3-way image classification set "aug_ds" from GitHub (JaymarRCezar/Addressing-Class-Imbalance-in-Eye-Disease-Classification-A-Transfer-Learning-based-Approach); label vocabulary: cataract, diabetic retinopathy, glaucoma.

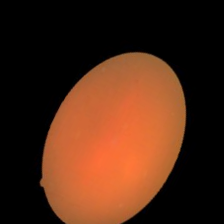
Label: cataract

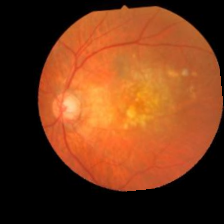
Label: glaucoma

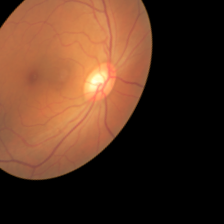
Label: glaucoma

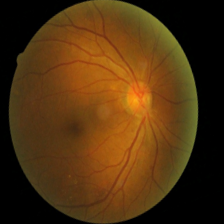
Label: diabetic retinopathy

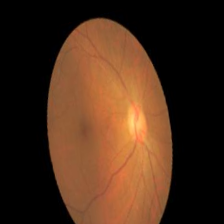
Label: cataract

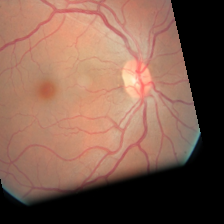
Label: diabetic retinopathy
